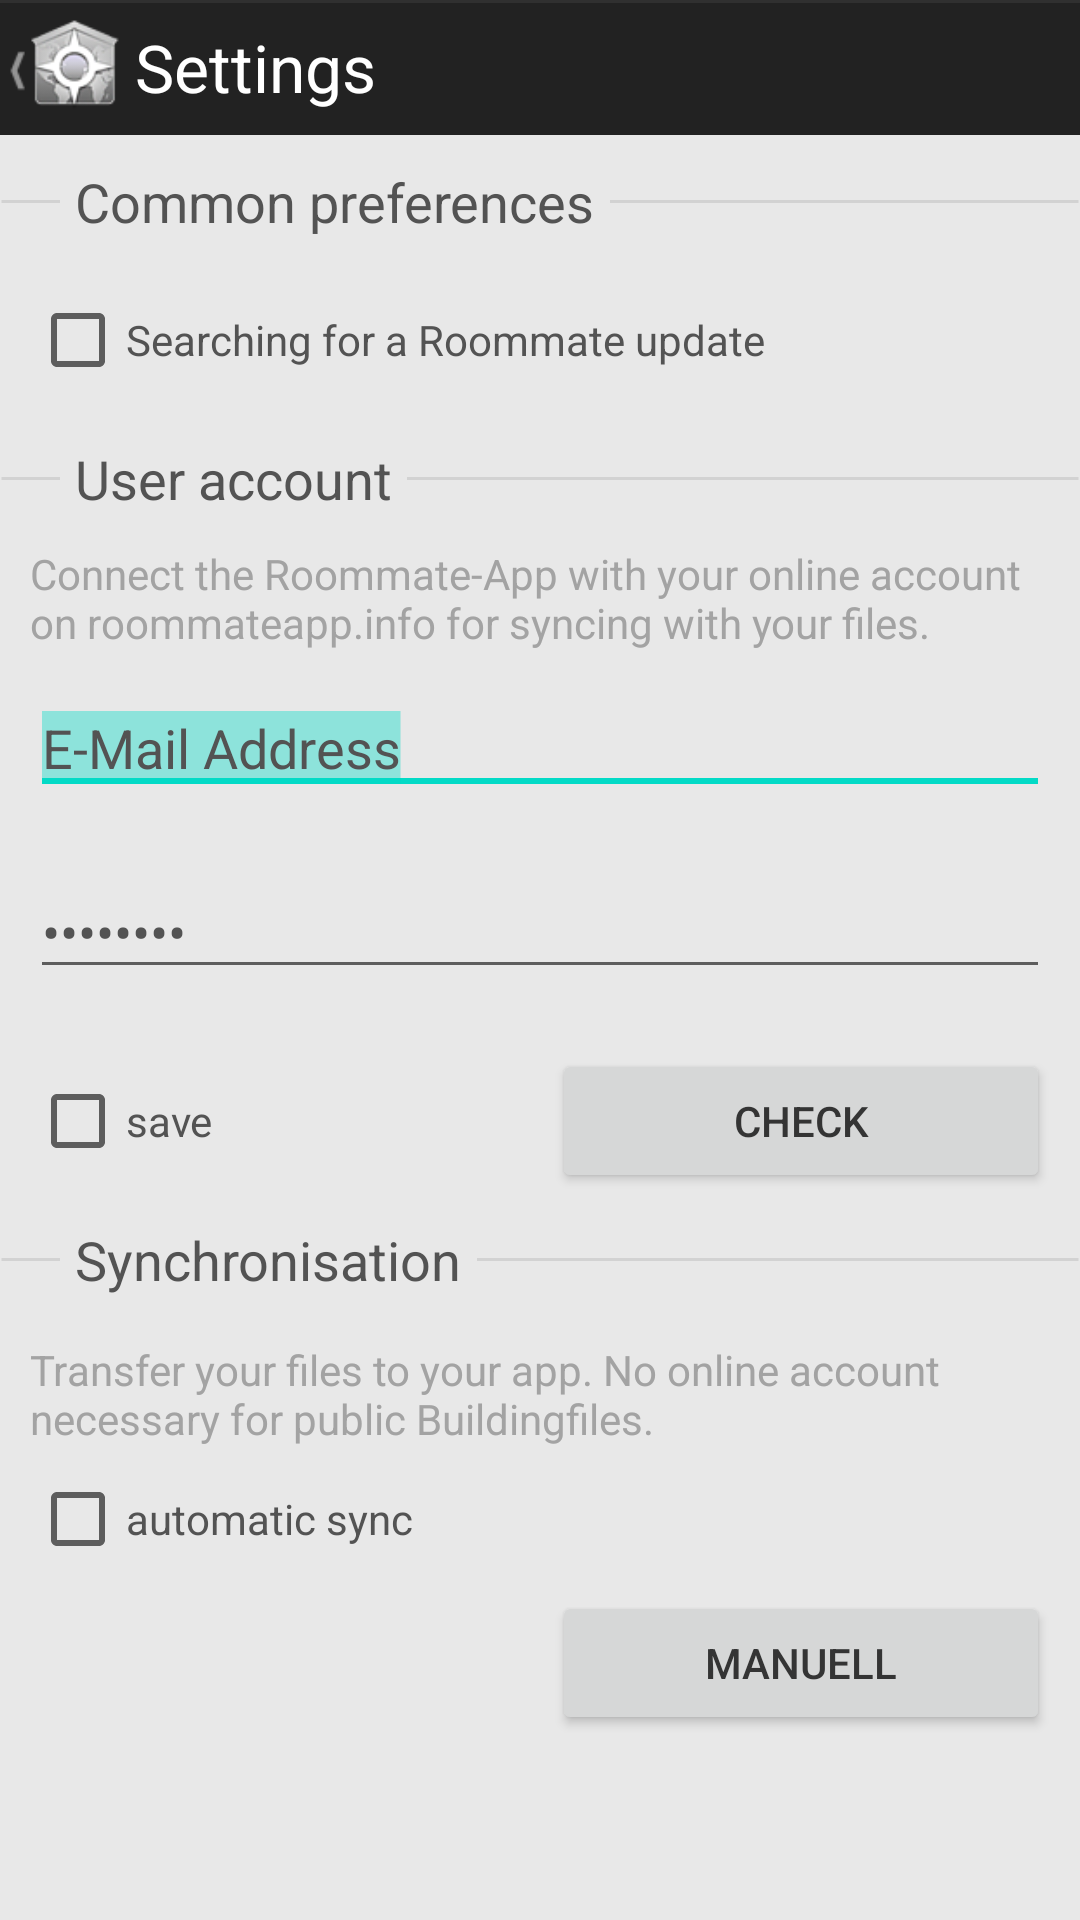

Here is an Android app screen rendered from its layout file. Give the layout XML and the strings, colors and styles it references.
<!-- AndroidManifest.xml: fallback theme Theme.MaterialComponents.DayNight.NoActionBar -->
<!-- res/layout/activity_settings.xml -->
<?xml version="1.0" encoding="utf-8"?>
<LinearLayout xmlns:android="http://schemas.android.com/apk/res/android"
    android:id="@+id/layout"
    android:layout_width="match_parent"
    android:layout_height="match_parent"
    android:focusableInTouchMode="true"
    android:orientation="vertical"
    android:scrollbarAlwaysDrawVerticalTrack="false"
    android:scrollbarStyle="insideInset" >

    <LinearLayout
        android:layout_width="match_parent"
        android:layout_height="45dp"
        android:background="@drawable/bgtitlebar2"
        android:baselineAligned="true"
        android:gravity="center_vertical"
        android:orientation="horizontal" >

        <ImageView
            android:id="@+id/favicontitlebar"
            android:layout_width="37dp"
            android:layout_height="37dp"
			android:layout_marginLeft="3dp"
            android:layout_marginRight="5dp"
            android:contentDescription="@string/roommate"
            android:onClick="onClickGoToMain"
            android:src="@drawable/favtitlebar1" />

        <TextView
            android:id="@+id/headline_settings"
            android:layout_width="wrap_content"
            android:layout_height="wrap_content"
            android:onClick="onClickGoToAbout"
            android:text="@string/title_settings"
            android:textAppearance="?android:attr/textAppearanceLarge"
            android:textColor="#ffffff" />
    </LinearLayout>

    <ScrollView
        android:id="@+id/scrollView1"
        android:layout_width="match_parent"
        android:layout_height="fill_parent"
        android:background="@color/background_main" >

        <LinearLayout
            android:layout_width="match_parent"
            android:layout_height="wrap_content"
            android:orientation="vertical"
            android:scrollbars="horizontal|vertical" >

            <LinearLayout
                android:layout_width="match_parent"
                android:layout_height="wrap_content"
                android:focusableInTouchMode="false"
                android:orientation="vertical" >

                <LinearLayout
                    android:id="@+id/settings_hl_general"
                    android:layout_width="match_parent"
                    android:layout_height="wrap_content"
                    android:layout_marginBottom="10dp"
                    android:layout_marginTop="10dp"
                    android:background="@drawable/line"
                    android:orientation="vertical" >

                    <TextView
                        android:id="@+id/txt_settings_hl_settings"
                        android:layout_width="wrap_content"
                        android:layout_height="wrap_content"
                        android:layout_marginLeft="20dp"
                        android:background="#e8e8e8"
                        android:paddingLeft="5dp"
                        android:paddingRight="5dp"
                        android:text="@string/title_regularSettings"
                        android:textAppearance="?android:attr/textAppearanceMedium"
                        android:textColor="@color/text" />
                </LinearLayout>

                

                <CheckBox
                    android:id="@+id/box_checkClientUpdate"
                    android:layout_width="wrap_content"
                    android:layout_height="wrap_content"
                    android:layout_marginBottom="10dp"
                    android:layout_marginLeft="10dp"
                    android:onClick="onClickCheckClientUpdate"
                    android:text="@string/check4updates"
                    android:textColor="@color/text" />

            </LinearLayout>

            <LinearLayout
                android:layout_width="match_parent"
                android:layout_height="wrap_content"
                android:orientation="vertical" >

                <LinearLayout
                    android:id="@+id/settings_hl_account"
                    android:layout_width="match_parent"
                    android:layout_height="wrap_content"
                    android:layout_marginBottom="10dp"
                    android:background="@drawable/line"
                    android:orientation="vertical" >

                    <TextView
                        android:id="@+id/txt_settings_hl_account"
                        android:layout_width="wrap_content"
                        android:layout_height="wrap_content"
                        android:layout_marginLeft="20dp"
                        android:background="#e8e8e8"
                        android:paddingLeft="5dp"
                        android:paddingRight="5dp"
                        android:text="@string/title_account"
                        android:textAppearance="?android:attr/textAppearanceMedium"
                        android:textColor="@color/text" />

                </LinearLayout>

                <TextView
                    android:id="@+id/txt_settings_infoaccount"
                    android:layout_width="wrap_content"
                    android:layout_height="wrap_content"
                    android:layout_marginLeft="10dp"
                    android:layout_marginRight="10dp"
                    android:text="@string/info_settings_account"
                    android:textAppearance="?android:attr/textAppearanceSmall"
                    android:textColor="@color/text_info" />

                <EditText
                    android:id="@+id/etxt_eMail"
                    android:layout_width="match_parent"
                    android:layout_height="wrap_content"
                    android:layout_margin="10dp"
                    android:ems="10"
                    android:inputType="textEmailAddress"
                    android:selectAllOnFocus="true"
                    android:text="@string/eingabeEmail"
                    android:textColor="@color/text" >

                    <requestFocus />
                </EditText>

                <EditText
                    android:id="@+id/etxt_pw"
                    android:layout_width="match_parent"
                    android:layout_height="wrap_content"
                    android:layout_margin="10dp"
                    android:ems="10"
                    android:inputType="textPassword"
                    android:selectAllOnFocus="true"
                    android:text="@string/passwort"
                    android:textColor="@color/text" />

                <LinearLayout
                    android:layout_width="match_parent"
                    android:layout_height="wrap_content"
                    android:layout_margin="10dp" >

                    <CheckBox
                        android:id="@+id/box_remember"
                        android:layout_width="wrap_content"
                        android:layout_height="wrap_content"
                        android:checked="false"
                        android:onClick="onClickRemember"
                        android:text="@string/remember"
                        android:textColor="@color/text" />

                    <FrameLayout
                        android:layout_width="match_parent"
                        android:layout_height="wrap_content" >

                        <Button
                            android:id="@+id/btn_login"
                            android:layout_width="166dp"
                            android:layout_height="wrap_content"
                            android:layout_gravity="right|center_vertical"
                            android:onClick="onClickLogin"
                            android:text="@string/login"
                            android:textColor="@color/text_btn" />

                    </FrameLayout>
                </LinearLayout>
            </LinearLayout>

            <LinearLayout
                android:layout_width="match_parent"
                android:layout_height="wrap_content"
                android:orientation="vertical" >

                <LinearLayout
                    android:id="@+id/settings_hl_sync"
                    android:layout_width="match_parent"
                    android:layout_height="wrap_content"
                    android:layout_marginBottom="5dp"
                    android:background="@drawable/line"
                    android:orientation="vertical" >

                    <TextView
                        android:id="@+id/txt_settings_hl_sync"
                        android:layout_width="wrap_content"
                        android:layout_height="wrap_content"
                        android:layout_marginLeft="20dp"
                        android:background="#e8e8e8"
                        android:paddingLeft="5dp"
                        android:paddingRight="5dp"
                        android:text="@string/title_sync"
                        android:textAppearance="?android:attr/textAppearanceMedium"
                        android:textColor="@color/text" />
                </LinearLayout>

                <LinearLayout
                    android:layout_width="match_parent"
                    android:layout_height="wrap_content"
                    android:layout_margin="10dp"
                    android:orientation="vertical" >

                    <TextView
                        android:id="@+id/txt_settings_infosync"
                        android:layout_width="wrap_content"
                        android:layout_height="wrap_content"
                        android:text="@string/info_settings_sync"
                        android:textAppearance="?android:attr/textAppearanceSmall"
                        android:textColor="@color/text_info" />

                    <CheckBox
                        android:id="@+id/box_autosync"
                        android:layout_width="wrap_content"
                        android:layout_height="wrap_content"
                        android:onClick="onClickAutosync"
                        android:text="@string/auto_sync"
                        android:textColor="@color/text" />

                    <FrameLayout
                        android:layout_width="match_parent"
                        android:layout_height="wrap_content" >

                        <Button
                            android:id="@+id/btn_manuelExchange"
                            android:layout_width="166dp"
                            android:layout_height="wrap_content"
                            android:layout_gravity="right|center_vertical"
                            android:editable="false"
                            android:enabled="true"
                            android:onClick="onClickManuelExchange"
                            android:text="@string/manuellExchange"
                            android:textColor="@color/text_btn" />

                    </FrameLayout>
                </LinearLayout>
            </LinearLayout>

        </LinearLayout>

    </ScrollView>

</LinearLayout>
<!-- resources referenced by this layout -->
<resources>
  <color name="background_main">#e8e8e8</color>
  <color name="text">#535353</color>
  <color name="text_btn">#343434</color>
  <color name="text_info">#a3a3a3</color>
  <!-- drawable bgtitlebar2 (drawable) -->
  <?xml version="1.0" encoding="utf-8"?>
  <layer-list xmlns:android="http://schemas.android.com/apk/res/android" android:height="74dp">  
    <item android:drawable="@drawable/bgtitlebar_header"/>  
    <item android:drawable="@drawable/bgtitlebar_main" android:top="1dp"/> 
  </layer-list>
  <!-- drawable favtitlebar1: png bitmap (drawable, 6551 bytes) -->
  <!-- drawable line (drawable) -->
  <?xml version="1.0" encoding="utf-8"?>
  <shape xmlns:android="http://schemas.android.com/apk/res/android" android:shape="line">
  	<stroke android:width="1dp" android:color="#d2d2d2"/>
  	<size android:height="2dp" />
  </shape>
  <string name="auto_sync">automatic sync</string>
  <string name="check4updates">Searching for a Roommate update</string>
  <string name="eingabeEmail">E-Mail Address</string>
  <string name="holdidaycheck">Check for holidays</string>
  <string name="info_settings_account">Connect the Roommate-App with your online account on roommateapp.info for syncing with your files.</string>
  <string name="info_settings_sync">Transfer your files to your app. No online account necessary for public Buildingfiles.</string>
  <string name="login">check</string>
  <string name="manuellExchange">manuell</string>
  <string name="passwort">Password</string>
  <string name="remember">save</string>
  <string name="roommate">Roommate</string>
  <string name="title_account">User account</string>
  <string name="title_regularSettings">Common preferences</string>
  <string name="title_settings">Settings</string>
  <string name="title_sync">Synchronisation</string>
  <!-- drawable bgtitlebar_header (drawable) -->
  <?xml version="1.0" encoding="utf-8"?>
  <shape xmlns:android="http://schemas.android.com/apk/res/android" android:shape="rectangle">
      <solid android:color="#303030" /> 
  </shape>
  <!-- drawable bgtitlebar_main (drawable) -->
  <?xml version="1.0" encoding="utf-8"?>
  <shape xmlns:android="http://schemas.android.com/apk/res/android" android:shape="rectangle">       
      <solid android:color="#222222" /> 
  </shape>
</resources>
